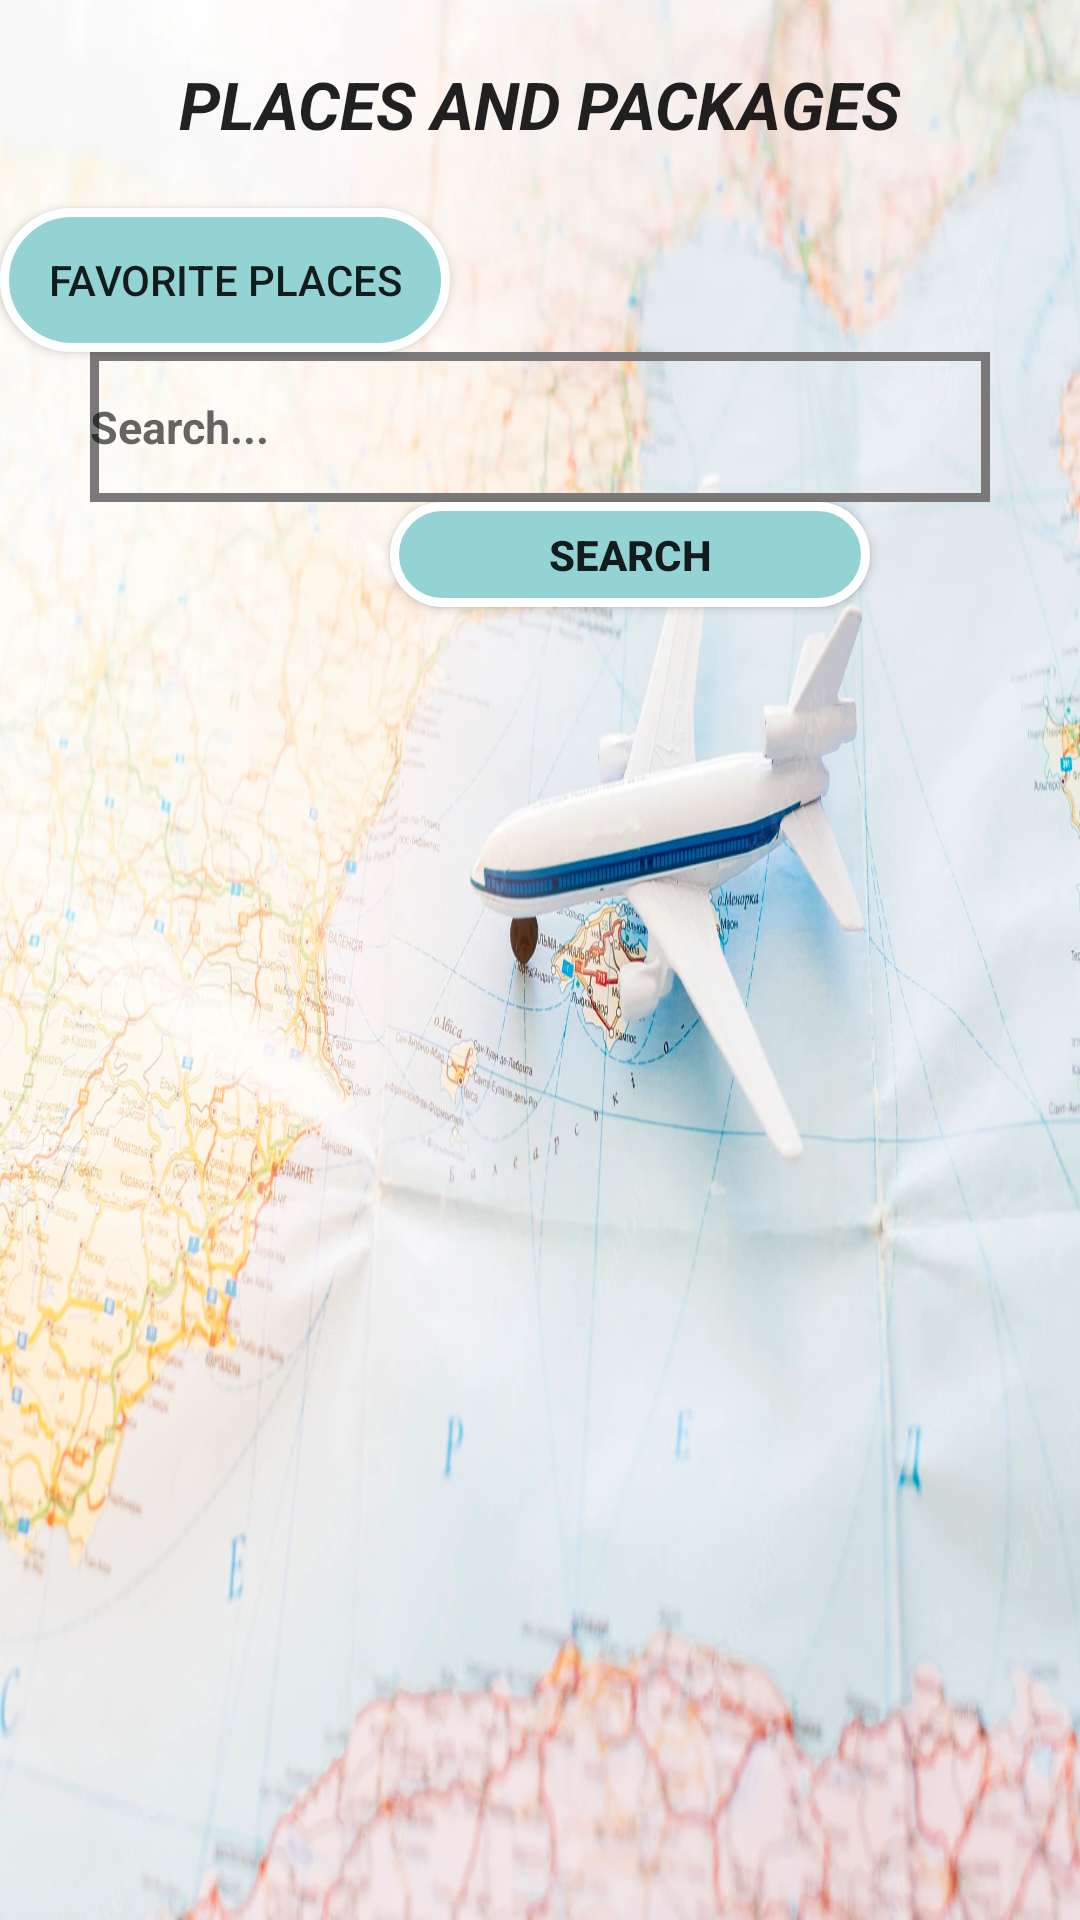

Write the Android layout XML for this screen, with the resource values it uses.
<!-- AndroidManifest.xml: application theme Theme.Tour_planner -->
<!-- res/layout/activity_customer_add_to_favorite.xml -->
<?xml version="1.0" encoding="utf-8"?>
<LinearLayout xmlns:android="http://schemas.android.com/apk/res/android"
    xmlns:app="http://schemas.android.com/apk/res-auto"
    xmlns:tools="http://schemas.android.com/tools"
    android:layout_width="match_parent"
    android:orientation="vertical"
    android:background="@drawable/tv"
    android:layout_height="match_parent"
    tools:context=".Customer_add_to_favorite">
    <TextView
        android:id="@+id/textView1"
        android:layout_width="wrap_content"
        android:layout_height="wrap_content"
        android:layout_gravity="center"
        android:layout_marginTop="20dp"
        android:layout_marginBottom="20dp"
        android:text="PLACES AND PACKAGES"
        android:textAppearance="?android:attr/textAppearanceLarge"
        android:textStyle="bold|italic" />

    <androidx.appcompat.widget.AppCompatButton
        android:id="@+id/btint"
        android:layout_width="150dp"
        android:background="@drawable/button"
        android:layout_height="wrap_content"
        android:text="Favorite Places" />

    
    
    
    


    <EditText
        android:id="@+id/searchtxt"
        android:layout_width="match_parent"
        android:layout_height="50dp"
        android:layout_marginRight="30dp"
        android:layout_marginLeft="30dp"
        android:background="@drawable/search"
        android:ems="10"
        android:hint="Search..."
        android:inputType="textPersonName"
        android:textSize="15dp"
        android:textStyle="bold" />

    <androidx.appcompat.widget.AppCompatButton
        android:id="@+id/searchbtn"
        android:layout_width="160dp"
        android:layout_height="35dp"
        android:layout_marginLeft="130dp"
        android:text="SEARCH"
        android:background="@drawable/button"
        android:textStyle="bold" />
    

    <ListView
        android:id="@+id/lvhot"
        android:layout_width="match_parent"
        android:background="#61121111"
        android:layout_height="wrap_content">

    </ListView>

</LinearLayout>
<!-- resources referenced by this layout -->
<resources>
  <!-- drawable button (drawable) -->
  <?xml version="1.0" encoding="utf-8"?>
  
  <shape xmlns:android="http://schemas.android.com/apk/res/android">
      <solid android:color="#94D3D3"/>
  
  
      <corners android:radius="50dp" />
      <stroke android:color="#fff" android:width="3dp" />
      <padding android:left="0dp" android:top="0dp" android:right="0dp" android:bottom="0dp" />
  </shape>
  <!-- drawable search (drawable) -->
  <?xml version="1.0" encoding="utf-8"?>
  
  <shape xmlns:android="http://schemas.android.com/apk/res/android">
      <solid android:color="@android:color/transparent"/>
      <stroke android:width="3dp" android:color="#7A7878" />
      <corners android:radius="0dp"/>
      <padding android:left="0dp" android:top="0dp" android:right="0dp" android:bottom="0dp" />
  </shape>
  <!-- drawable tv: jpg bitmap (drawable, 201330 bytes) -->
  <style name="Theme.Tour_planner" parent="Theme.MaterialComponents.DayNight.NoActionBar">
          
          <item name="colorPrimary">@color/purple_500</item>
          <item name="colorPrimaryVariant">@color/purple_700</item>
          <item name="colorOnPrimary">@color/white</item>
          
          <item name="colorSecondary">@color/teal_200</item>
          <item name="colorSecondaryVariant">@color/teal_700</item>
          <item name="colorOnSecondary">@color/black</item>
          
          <item name="android:statusBarColor">?attr/colorPrimaryVariant</item>
          
      </style>
  <!-- not gathered from this repository: default colours our renderer supplied (Android Studio template values) -->
  <color name="purple_500">#FF6200EE</color>
  <color name="purple_700">#FF3700B3</color>
  <color name="teal_200">#FF03DAC5</color>
  <color name="teal_700">#FF018786</color>
  <color name="black">#FF000000</color>
  <color name="white">#FFFFFFFF</color>
</resources>
